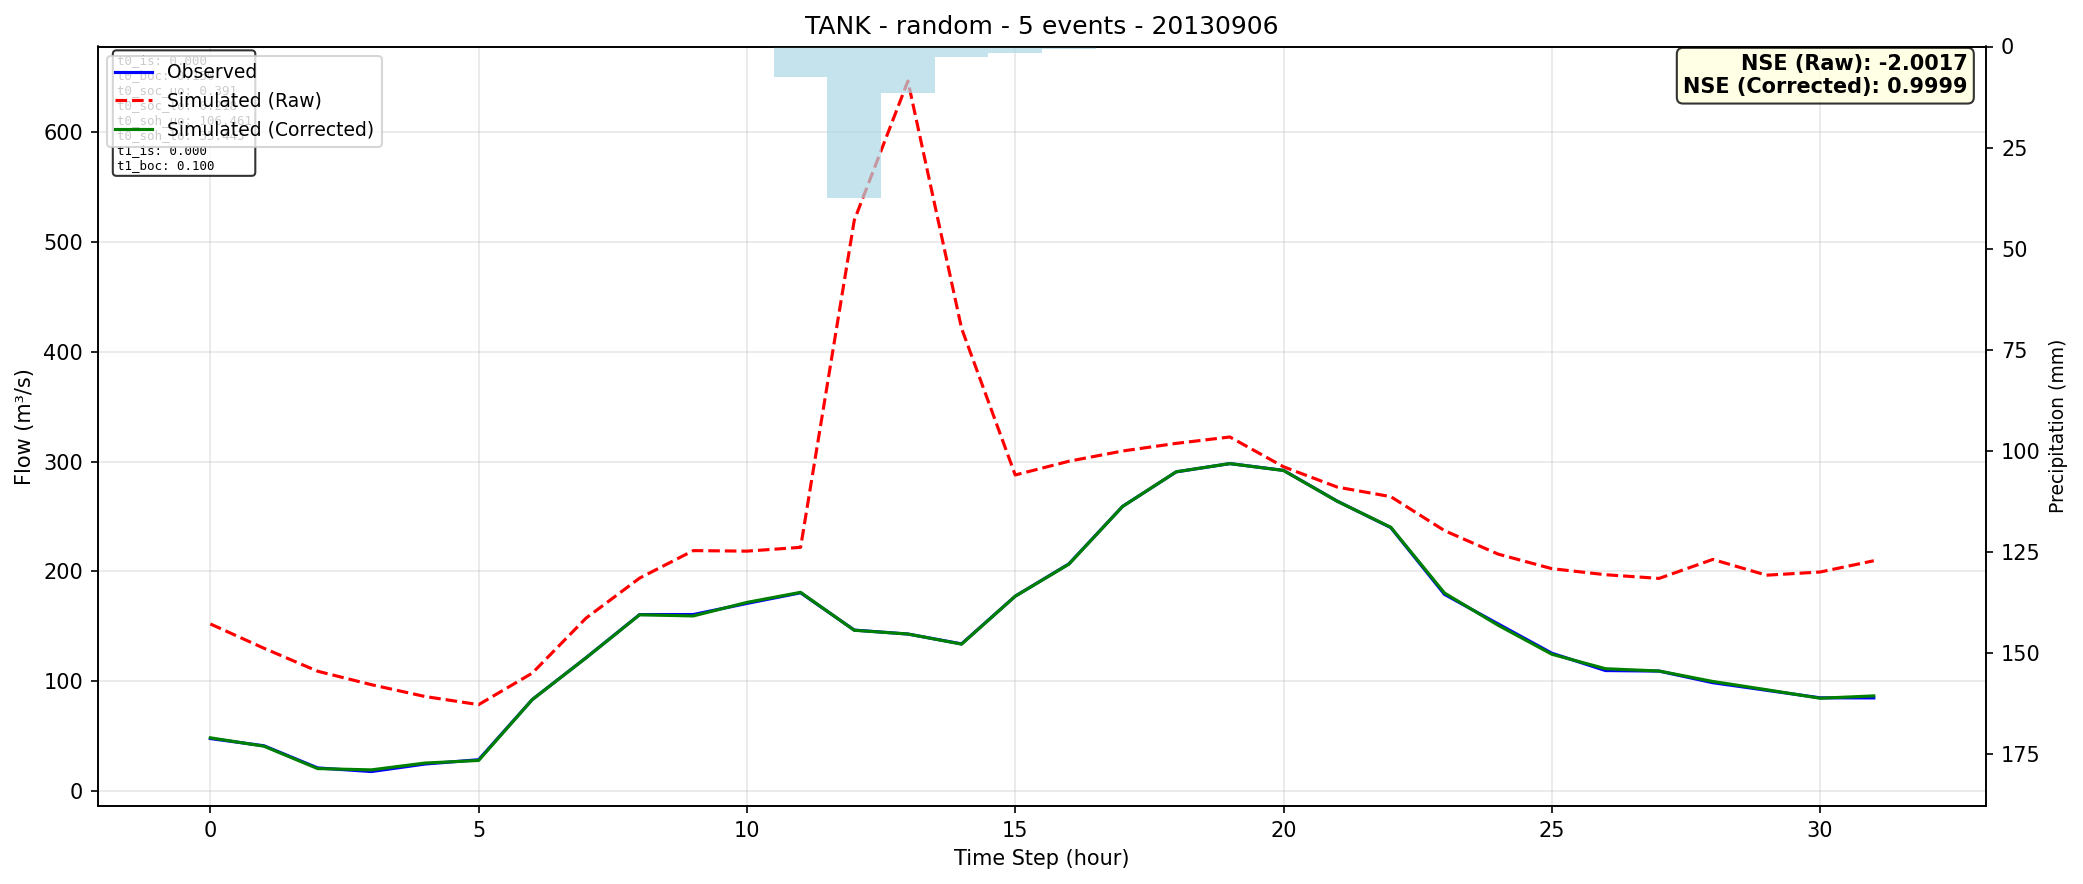

Values plotted in this chart, from the file beside it:
time, observed, simulated_raw, simulated_corrected
0, 47.91, 152.2, 48.59
1, 41.33, 130.1, 40.93
2, 21.17, 109.2, 20.57
3, 17.87, 96.96, 19.4
4, 24.7, 86.2, 25.61
5, 28.64, 78.78, 27.97
6, 83.45, 107.5, 83.4
7, 121.4, 157.5, 121.3
8, 160.8, 194, 160.6
9, 160.8, 219, 159.5
10, 170.9, 218.5, 171.9
11, 180.6, 222, 181
12, 146.7, 519.7, 146.5
13, 143, 646.5, 143.1
14, 134.1, 421.3, 133.9
15, 177.5, 287.8, 177.5
16, 206.9, 300.3, 206.6
17, 259.2, 309.7, 259.2
18, 290.7, 316.6, 290.8
19, 298.2, 322.4, 298.2
20, 292.1, 295.3, 291.9
21, 264.1, 276.8, 263.9
22, 239.9, 268.1, 240.2
23, 179.2, 237.2, 180.4
24, 152.3, 215.8, 151
25, 125.6, 202.6, 124.7
26, 109.8, 197.1, 111.5
27, 109.3, 193.7, 109.4
28, 98.75, 211, 99.88
29, 91.85, 196.6, 92.37
30, 84.98, 199.5, 84.61
31, 84.9, 209.8, 86.73
